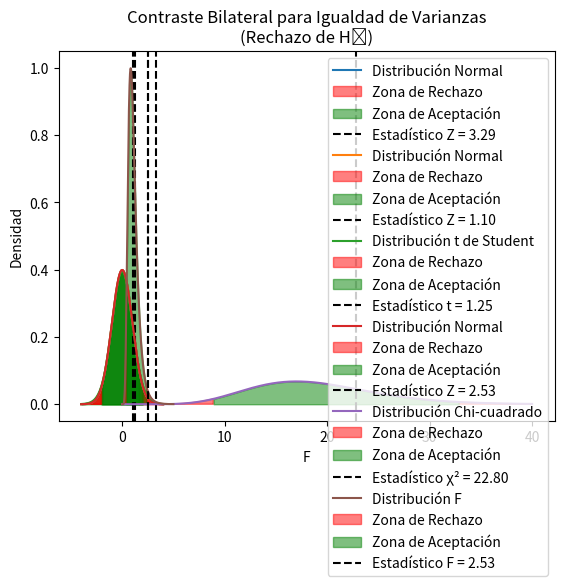

Generate this figure with matplotlib:
import numpy as np
import matplotlib.pyplot as plt
from scipy.stats import norm

# Datos
mu_0 = 2.0
sigma = 0.5
n = 30
media_muestral = 2.3

# Estadístico de contraste
Z = (media_muestral - mu_0) / (sigma / np.sqrt(n))

# Valor crítico y p-valor
alpha = 0.05
valor_critico = norm.ppf(1 - alpha / 2)  # Bilateral
p_valor = 2 * (1 - norm.cdf(abs(Z)))

# Gráfico
x = np.linspace(-4, 4, 1000)
y = norm.pdf(x)
plt.plot(x, y, label="Distribución Normal")
plt.fill_between(
    x,
    y,
    where=(x >= valor_critico) | (x <= -valor_critico),
    color="red",
    alpha=0.5,
    label="Zona de Rechazo",
)
plt.fill_between(
    x,
    y,
    where=(x < valor_critico) & (x > -valor_critico),
    color="green",
    alpha=0.5,
    label="Zona de Aceptación",
)
plt.axvline(Z, color="black", linestyle="--", label=f"Estadístico Z = {Z:.2f}")
plt.title("Contraste Bilateral para la Media ($\sigma$ conocida)\n(Rechazo de $H_0$)")
plt.xlabel("Z")
plt.ylabel("Densidad")
plt.legend()
plt.show()

print(f"Estadístico Z: {Z:.4f}")
print(f"Valor crítico: ±{valor_critico:.4f}")
print(f"P-valor: {p_valor:.4f}")

if abs(Z) > valor_critico:
    print("Rechazamos H0")
else:
    print("No rechazamos H0")

import numpy as np
import matplotlib.pyplot as plt
from scipy.stats import norm

# Datos
mu_0 = 2.0
sigma = 0.5
n = 30
media_muestral = 2.1

# Estadístico de contraste
Z = (media_muestral - mu_0) / (sigma / np.sqrt(n))

# Valor crítico y p-valor
alpha = 0.05
valor_critico = norm.ppf(1 - alpha)  # Unilateral derecha
p_valor = 1 - norm.cdf(Z)

# Gráfico
x = np.linspace(-4, 4, 1000)
y = norm.pdf(x)
plt.plot(x, y, label="Distribución Normal")
plt.fill_between(
    x, y, where=(x >= valor_critico), color="red", alpha=0.5, label="Zona de Rechazo"
)
plt.fill_between(
    x,
    y,
    where=(x < valor_critico),
    color="green",
    alpha=0.5,
    label="Zona de Aceptación",
)
plt.axvline(Z, color="black", linestyle="--", label=f"Estadístico Z = {Z:.2f}")
plt.title("Contraste Unilateral Derecha para la Media (Aceptación de $H_0$)")
plt.xlabel("Z")
plt.ylabel("Densidad")
plt.legend()
plt.show()

print(f"Estadístico Z: {Z:.4f}")
print(f"Valor crítico: {valor_critico:.4f}")
print(f"P-valor: {p_valor:.4f}")
if Z > valor_critico:
    print("Rechazamos H₀")
else:
    print("No rechazamos H₀")

import numpy as np
import matplotlib.pyplot as plt
from scipy.stats import t

# Datos
mu_0 = 14.0
s = 2.0
n = 25
media_muestral = 14.5

# Estadístico de contraste
t_est = (media_muestral - mu_0) / (s / np.sqrt(n))

# Valor crítico y p-valor
alpha = 0.05
grados_libertad = n - 1
valor_critico = t.ppf(1 - alpha / 2, grados_libertad)  # Bilateral
p_valor = 2 * (1 - t.cdf(abs(t_est), grados_libertad))

# Gráfico
x = np.linspace(-4, 4, 1000)
y = t.pdf(x, grados_libertad)
plt.plot(x, y, label="Distribución t de Student")
plt.fill_between(
    x,
    y,
    where=(x >= valor_critico) | (x <= -valor_critico),
    color="red",
    alpha=0.5,
    label="Zona de Rechazo",
)
plt.fill_between(
    x,
    y,
    where=(x < valor_critico) & (x > -valor_critico),
    color="green",
    alpha=0.5,
    label="Zona de Aceptación",
)
plt.axvline(t_est, color="black", linestyle="--", label=f"Estadístico t = {t_est:.2f}")
plt.title("Contraste Bilateral para la Media\n(Aceptación de $H_0$)")
plt.xlabel("t")
plt.ylabel("Densidad")
plt.legend()
plt.show()

print(f"Estadístico t: {t_est:.4f}")
print(f"Valor crítico: ±{valor_critico:.4f}")
print(f"P-valor: {p_valor:.4f}")

if abs(t_est) > valor_critico:
    print("Rechazamos H₀")
else:
    print("No rechazamos H₀")

# Importamos librerías
import numpy as np
import matplotlib.pyplot as plt
from scipy.stats import norm

# Datos
mu_A, mu_B = 19.0, 18.2
sigma_A, sigma_B = 1.2, 1.5
n_A, n_B = 40, 35

# Estadístico de contraste
Z = (mu_A - mu_B) / np.sqrt((sigma_A**2 / n_A) + (sigma_B**2 / n_B))

# Valor crítico y p-valor
alpha = 0.05
valor_critico = norm.ppf(1 - alpha / 2)  # Bilateral
p_valor = 2 * (1 - norm.cdf(abs(Z)))

# Gráfico
x = np.linspace(-4, 4, 1000)
y = norm.pdf(x)
plt.plot(x, y, label="Distribución Normal")
plt.fill_between(
    x,
    y,
    where=(x >= valor_critico) | (x <= -valor_critico),
    color="red",
    alpha=0.5,
    label="Zona de Rechazo",
)
plt.fill_between(
    x,
    y,
    where=(x < valor_critico) & (x > -valor_critico),
    color="green",
    alpha=0.5,
    label="Zona de Aceptación",
)
plt.axvline(Z, color="black", linestyle="--", label=f"Estadístico Z = {Z:.2f}")
plt.title("Contraste Bilateral para Diferencia de Medias\n(Rechazo de $H_0$)")
plt.xlabel("Z")
plt.ylabel("Densidad")
plt.legend()
plt.show()

print(f"Estadístico Z: {Z:.4f}")
print(f"Valor crítico: ±{valor_critico:.4f}")
print(f"P-valor: {p_valor:.4f}")

if abs(Z) > valor_critico:
    print("Rechazamos H₀")
else:
    print("No rechazamos H₀")

# Importamos librerías
import numpy as np
import matplotlib.pyplot as plt
from scipy.stats import chi2

# Datos
sigma_0_cuadrado = 0.01
s_cuadrado = 0.012
n = 20

# Estadístico de contraste
chi2_est = (n - 1) * s_cuadrado / sigma_0_cuadrado

# Valor crítico y p-valor
alpha = 0.05
grados_libertad = n - 1
valor_critico_inf = chi2.ppf(alpha / 2, grados_libertad)
valor_critico_sup = chi2.ppf(1 - alpha / 2, grados_libertad)
p_valor = 2 * min(
    chi2.cdf(chi2_est, grados_libertad), 1 - chi2.cdf(chi2_est, grados_libertad)
)

# Gráfico
x = np.linspace(0, 40, 1000)
y = chi2.pdf(x, grados_libertad)
plt.plot(x, y, label="Distribución Chi-cuadrado")
plt.fill_between(
    x,
    y,
    where=(x <= valor_critico_inf) | (x >= valor_critico_sup),
    color="red",
    alpha=0.5,
    label="Zona de Rechazo",
)
plt.fill_between(
    x,
    y,
    where=(x > valor_critico_inf) & (x < valor_critico_sup),
    color="green",
    alpha=0.5,
    label="Zona de Aceptación",
)
plt.axvline(
    chi2_est, color="black", linestyle="--", label=f"Estadístico χ² = {chi2_est:.2f}"
)
plt.title("Contraste Bilateral para la Varianza (Aceptación de H₀)")
plt.xlabel("χ²")
plt.ylabel("Densidad")
plt.legend()
plt.show()

print(f"Estadístico χ²: {chi2_est:.4f}")
print(f"Valores críticos: [{valor_critico_inf:.4f}, {valor_critico_sup:.4f}]")
print(f"P-valor: {p_valor:.4f}")

if chi2_est < valor_critico_inf or chi2_est > valor_critico_sup:
    print("Rechazamos H₀")
else:
    print("No rechazamos H₀")

import numpy as np
import matplotlib.pyplot as plt
from scipy.stats import f

# Datos
sA_cuadrado = 4.8  # Varianza muestral del Método A
sB_cuadrado = 1.9  # Varianza muestral del Método B
nA = 20  # Tamaño de la muestra del Método A
nB = 25  # Tamaño de la muestra del Método B

# Estadístico de contraste
F_est = sA_cuadrado / sB_cuadrado

# Valor crítico y p-valor
alpha = 0.05
grados_libertad1 = nA - 1  # Grados de libertad del numerador
grados_libertad2 = nB - 1  # Grados de libertad del denominador
valor_critico_sup = f.ppf(
    1 - alpha / 2, grados_libertad1, grados_libertad2
)  # Límite superior
valor_critico_inf = f.ppf(
    alpha / 2, grados_libertad1, grados_libertad2
)  # Límite inferior
p_valor = 2 * min(
    f.cdf(F_est, grados_libertad1, grados_libertad2),
    1 - f.cdf(F_est, grados_libertad1, grados_libertad2),
)

# Gráfico
x = np.linspace(0, 5, 1000)
y = f.pdf(x, grados_libertad1, grados_libertad2)
plt.plot(x, y, label="Distribución F")
plt.fill_between(
    x,
    y,
    where=(x <= valor_critico_inf) | (x >= valor_critico_sup),
    color="red",
    alpha=0.5,
    label="Zona de Rechazo",
)
plt.fill_between(
    x,
    y,
    where=(x > valor_critico_inf) & (x < valor_critico_sup),
    color="green",
    alpha=0.5,
    label="Zona de Aceptación",
)
plt.axvline(F_est, color="black", linestyle="--", label=f"Estadístico F = {F_est:.2f}")
plt.title("Contraste Bilateral para Igualdad de Varianzas\n(Rechazo de H₀)")
plt.xlabel("F")
plt.ylabel("Densidad")
plt.legend()
plt.show()

print(f"Estadístico F: {F_est:.4f}")
print(f"Valores críticos: [{valor_critico_inf:.4f}, {valor_critico_sup:.4f}]")
print(f"P-valor: {p_valor:.4f}")

if F_est < valor_critico_inf or F_est > valor_critico_sup:
    print("Rechazamos H₀")
else:
    print("No rechazamos H₀")